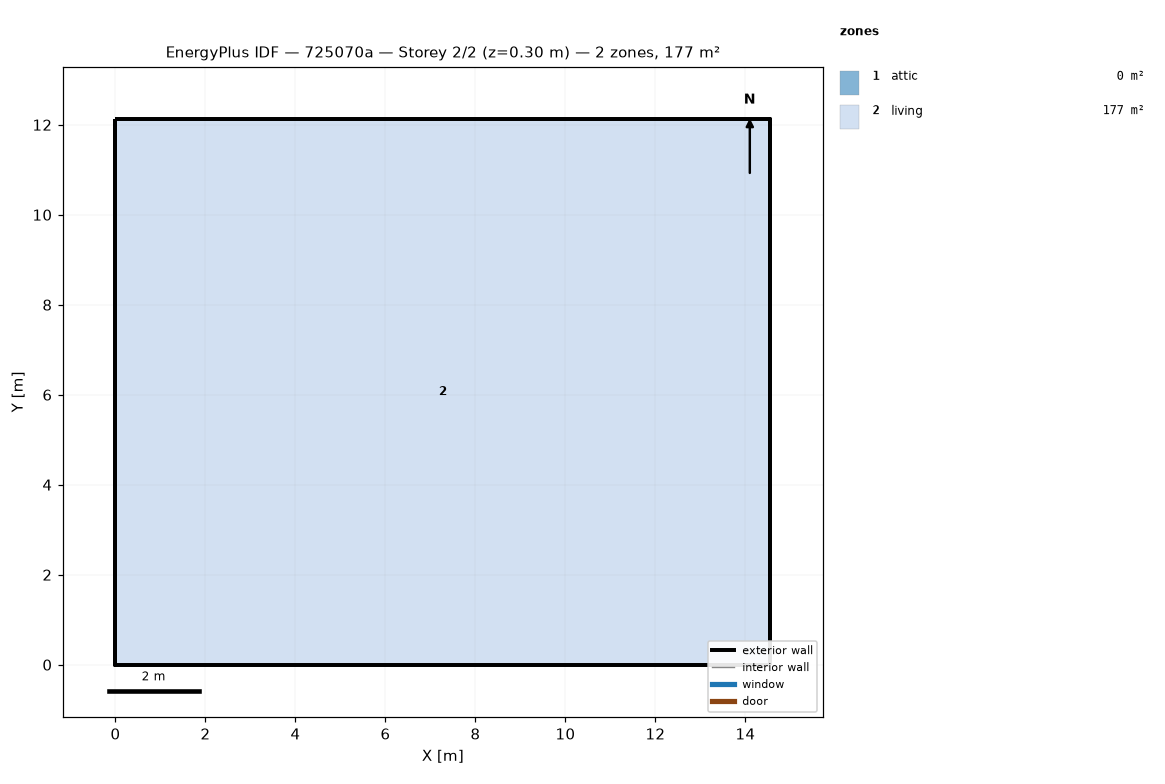
=== STOREY PLAN SPEC (per zone: floor XY polygon, exterior-wall plan segments, windows/doors) ===
zone 1: attic  (0.0 m²)
  exterior wall: (14.55, 0.00) – (14.55, 12.13) – (14.55, 6.06)  [18.2 m]
  exterior wall: (0.00, 12.13) – (0.00, 0.00) – (0.00, 6.06)  [18.2 m]
zone 2: living  (176.5 m²)
  floor: (0.00, 0.00) (0.00, 12.13) (14.55, 12.13) (14.55, 0.00)
  exterior wall: (0.00, 0.00) – (14.55, 0.00)  [14.6 m]
  exterior wall: (14.55, 0.00) – (14.55, 12.13)  [12.1 m]
  exterior wall: (14.55, 12.13) – (0.00, 12.13)  [14.6 m]
  exterior wall: (0.00, 12.13) – (0.00, 0.00)  [12.1 m]

=== DERIVED (storey summary) ===
Building: 725070a
Storey: 2 of 2  (floor level z = 0.30 m)
Storey gross floor area: 176.5 m²
Zones on this storey: 2
  - attic: floor 0.0 m²; exterior wall 36.4 m (24.5 m²); WWR 0.0%
  - living: floor 176.5 m²; exterior wall 53.4 m (146.4 m²); WWR 0.0%
Zone adjacency: (none detected)